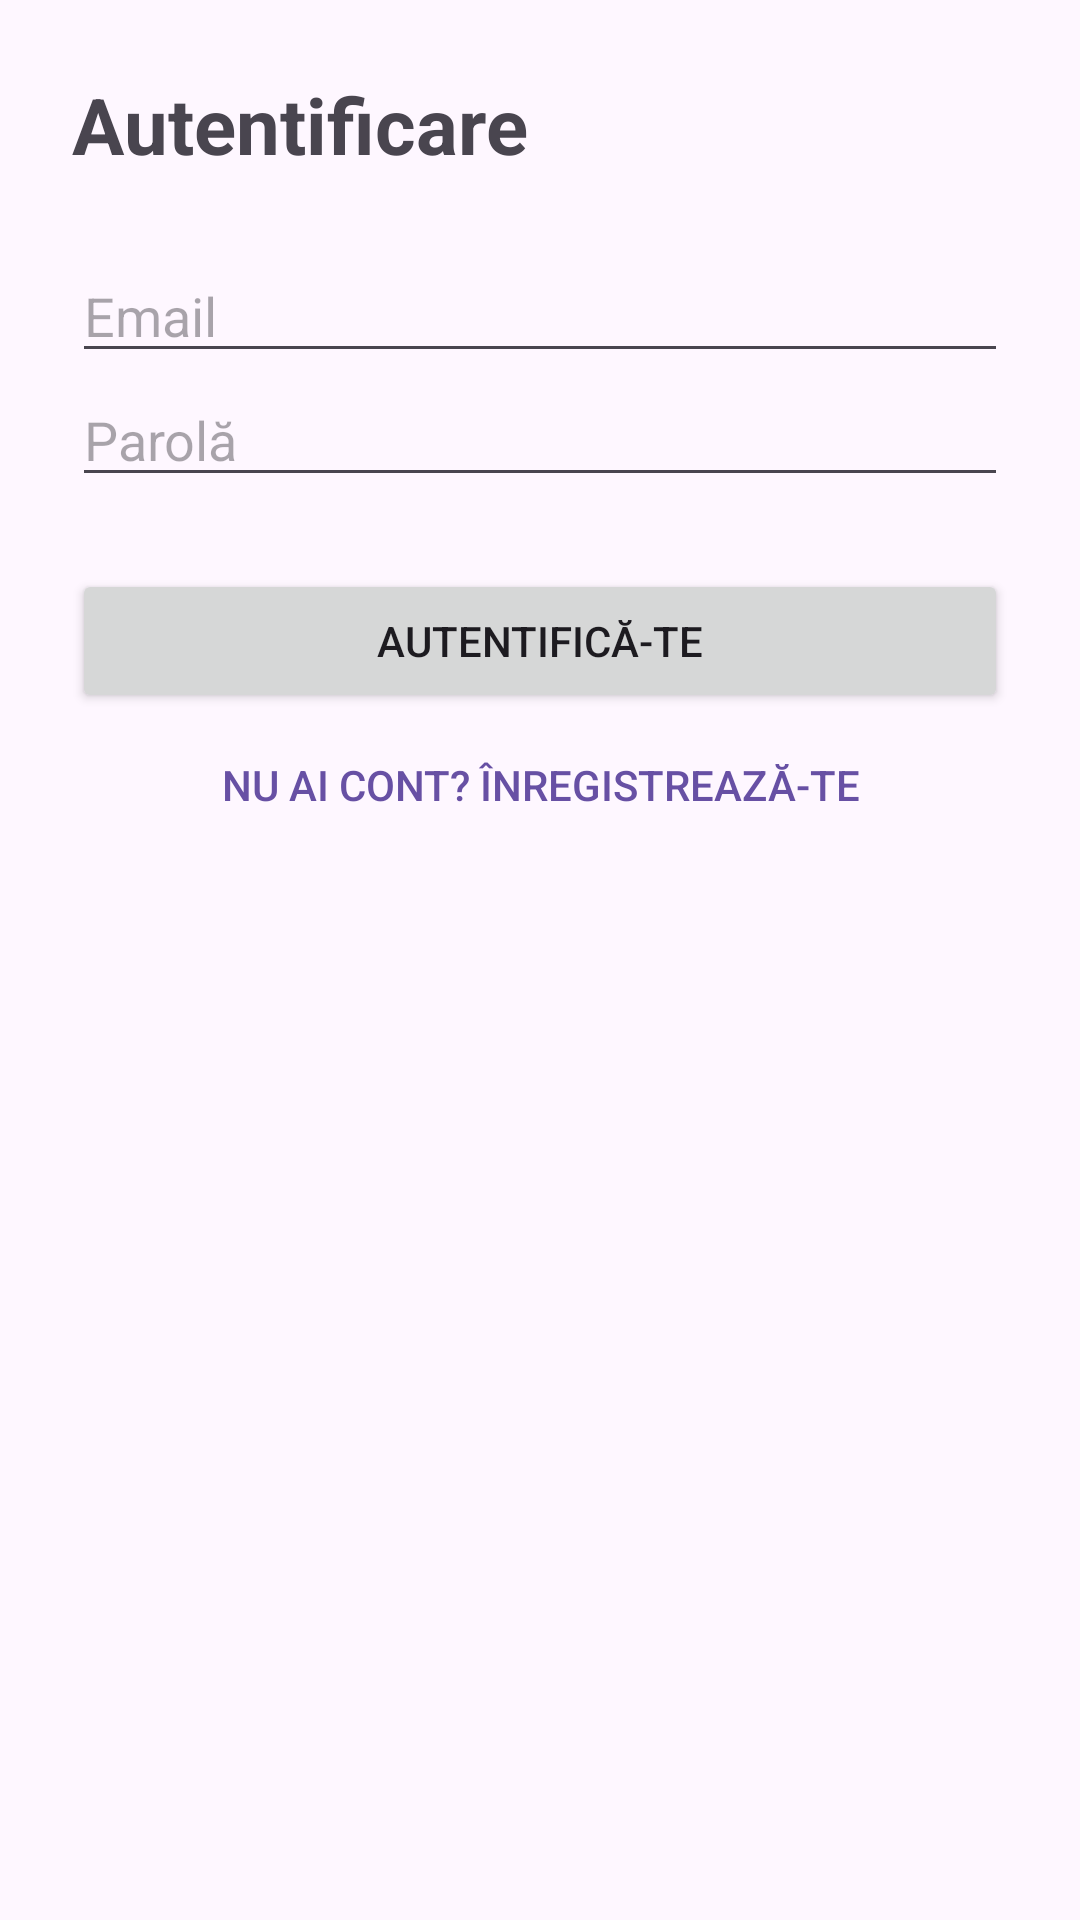

Reconstruct the res/layout file that produces this screen, plus the resources it refers to.
<!-- AndroidManifest.xml: application theme Theme.LocalFarmersDelivery -->
<!-- res/layout/activity_login.xml -->
<?xml version="1.0" encoding="utf-8"?>
<LinearLayout xmlns:android="http://schemas.android.com/apk/res/android"
    android:layout_width="match_parent"
    android:layout_height="match_parent"
    android:fitsSystemWindows="true"
    android:orientation="vertical"
    android:padding="24dp">

    <TextView
        android:layout_width="wrap_content"
        android:layout_height="wrap_content"
        android:text="Autentificare"
        android:textSize="26sp"
        android:textStyle="bold" />

    <EditText
        android:id="@+id/etEmail"
        android:layout_width="match_parent"
        android:layout_height="wrap_content"
        android:layout_marginTop="24dp"
        android:hint="Email"
        android:inputType="textEmailAddress" />

    <EditText
        android:id="@+id/etPassword"
        android:layout_width="match_parent"
        android:layout_height="wrap_content"
        android:hint="Parolă"
        android:inputType="textPassword" />

    <Button
        android:id="@+id/btnLogin"
        android:layout_width="match_parent"
        android:layout_height="wrap_content"
        android:layout_marginTop="24dp"
        android:text="Autentifică-te" />

    <Button
        android:id="@+id/btnGoRegister"
        style="?android:attr/borderlessButtonStyle"
        android:layout_width="match_parent"
        android:layout_height="wrap_content"
        android:text="Nu ai cont? Înregistrează-te"
        android:textColor="#6750A4" />
</LinearLayout>
<!-- resources referenced by this layout -->
<resources>
  <style name="Theme.LocalFarmersDelivery" parent="Base.Theme.LocalFarmersDelivery" />
  <style name="Base.Theme.LocalFarmersDelivery" parent="Theme.Material3.DayNight.NoActionBar">
          
          
      </style>
</resources>
